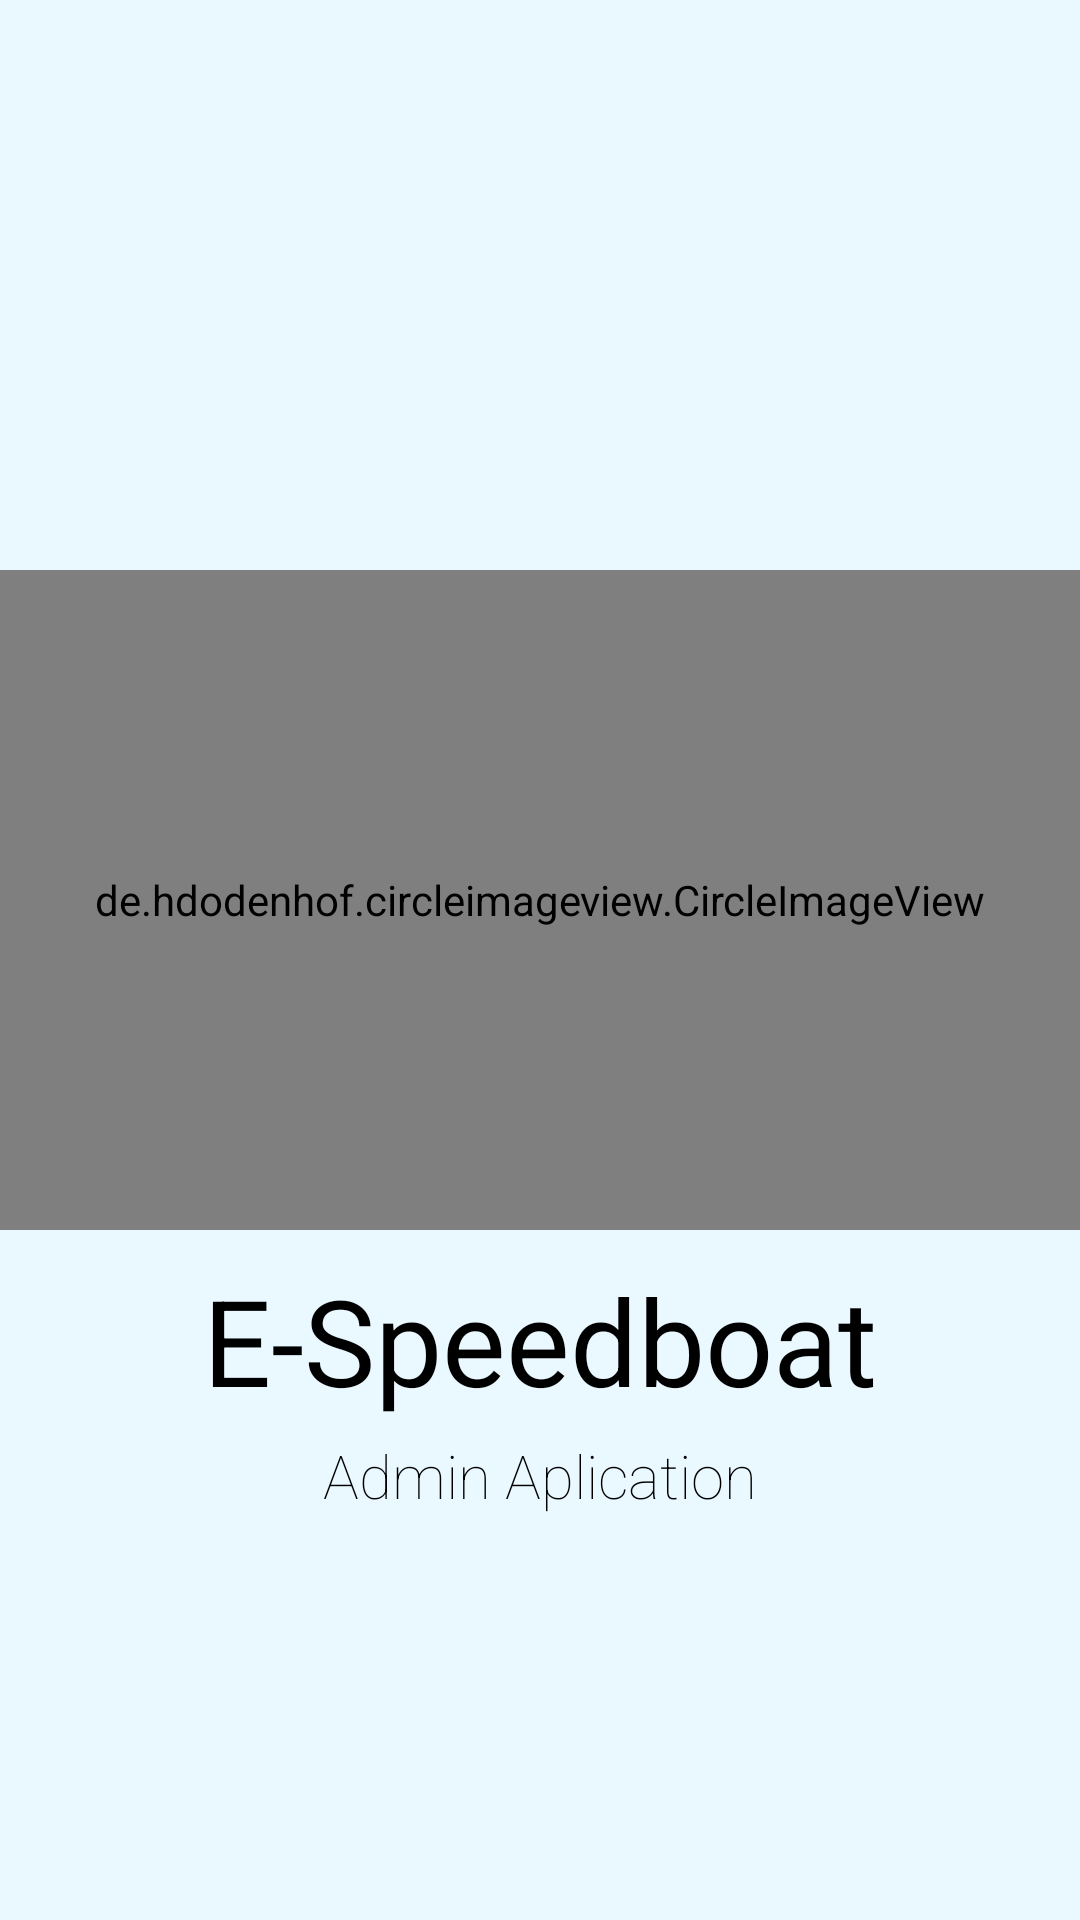

Write the Android layout XML for this screen, with the resource values it uses.
<!-- AndroidManifest.xml: activity theme Theme.ESpeedboatAdmin.NoActionBar -->
<!-- res/layout/activity_main.xml -->
<?xml version="1.0" encoding="utf-8"?>
<androidx.constraintlayout.widget.ConstraintLayout xmlns:android="http://schemas.android.com/apk/res/android"
    xmlns:app="http://schemas.android.com/apk/res-auto"
    xmlns:tools="http://schemas.android.com/tools"
    android:layout_width="match_parent"
    android:layout_height="match_parent"
    tools:context=".MainActivity"
    android:background="#EAF8FF">
    <LinearLayout
        android:layout_width="match_parent"
        android:layout_height="wrap_content"
        tools:ignore="MissingConstraints"
        android:paddingTop="190dp"
        android:orientation="vertical">
        <de.hdodenhof.circleimageview.CircleImageView
            app:civ_border_width="1dp"
            app:civ_border_color="#1BA0DC"
            android:layout_width="match_parent"
            android:layout_height="220dp"
            tools:ignore="MissingConstraints"
            android:src="@drawable/logotopsus"/>
        <TextView
            android:textStyle="bold"
            android:paddingTop="10dp"
            android:gravity="center"
            android:layout_width="match_parent"
            android:layout_height="wrap_content"
            android:text="E-Speedboat"
            android:fontFamily="sans-serif-thin"
            android:textColor="@color/black"
            android:textSize="40dp"/>
        <TextView
            android:paddingTop="5dp"
            android:gravity="center"
            android:layout_width="match_parent"
            android:layout_height="wrap_content"
            android:text="Admin Aplication"
            android:fontFamily="sans-serif-thin"
            android:textColor="@color/black"
            android:textSize="20dp"/>
    </LinearLayout>

</androidx.constraintlayout.widget.ConstraintLayout>
<!-- resources referenced by this layout -->
<resources>
  <color name="black">#FF000000</color>
  <!-- drawable logotopsus: png bitmap (drawable, 30146 bytes) -->
  <style name="Theme.ESpeedboatAdmin.NoActionBar">
          <item name="windowActionBar">false</item>
          <item name="windowNoTitle">true</item>
      </style>
</resources>
